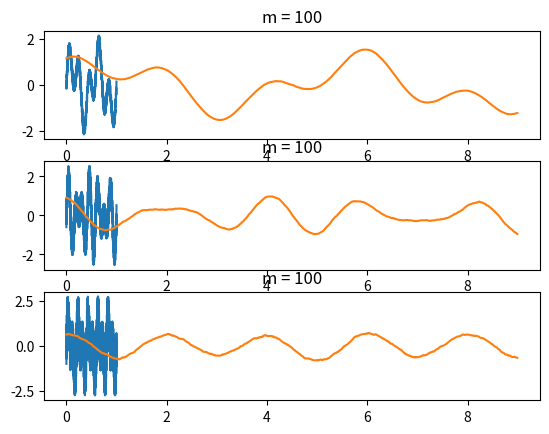

Write the Python code that produced this figure.
import matplotlib.pyplot as plt
import random as r
import math as m
import statistics

def ytFunction(f1, f2, t, nois):
    return m.sin(2*m.pi*f1*t) + m.sin(2*m.pi*f2*t) + nois

def meanFilter(list_value, m_value, outputx, outputy, lens):
    count = 0
    for i in range(0,(lens-m_value)):
        slice_output = list_value[i:(m_value+i)]
        mean = statistics.mean(slice_output)
        outputy.append(mean)
        outputx.append(count*0.01)  
        print(mean)
        count = count + 1

def showOriginal():
    plt.figure(1)
    plt.subplot(311)

    plt.plot(outputx1,outputy1)

    plt.subplot(312)
    plt.plot(outputx2,outputy2)

    plt.subplot(313)
    plt.plot(outputx3,outputy3)

    plt.show()

def showFilterOutput():
    plt.figure(1)
    plt.subplot(311)
    plt.title("m = 100")

    plt.plot(outputx_filter1,outputy_filter1)

    plt.subplot(312)
    plt.title("m = 100")
    plt.plot(outputx_filter2,outputy_filter2)

    plt.subplot(313)
    #plt.plot(outputx,outputy)
    plt.title("m = 100")
    plt.plot(outputx_filter3,outputy_filter3)

    plt.show()

fs = 1000
t_sampling = 1/fs
f_input = [5,2,7,10]
alphas = [0.1,0.3,0.5]
mi = [1,5,10,100]

outputy1 = []
outputx1 = []
outputy2 = []
outputx2 = []
outputy3 = []
outputx3 = []


for i in range(0,1000):
    nois = (2*r.randint(0,2)-2) *alphas[0]
    outputy1.append(ytFunction(f_input[0],f_input[1],(i*t_sampling),nois))
    outputx1.append(i*t_sampling)

for i in range(0,1000):
    nois = (2*r.randint(0,2)-2) *alphas[1]
    outputy2.append(ytFunction(f_input[0],f_input[2],(i*t_sampling),nois))
    outputx2.append(i*t_sampling)

for i in range(0,1000):
    nois = (2*r.randint(0,2)-2) *alphas[2]
    outputy3.append(ytFunction(f_input[0],f_input[3],(i*t_sampling),nois))
    outputx3.append(i*t_sampling)

# Orinal sampling

showOriginal()
    


outputy_filter1 = []
outputx_filter1 = []

outputy_filter2 = []
outputx_filter2 = []

outputy_filter3 = []
outputx_filter3 = []

# average filter 
leng1 = len(outputy1)
leng2 = len(outputy2)
leng3 = len(outputy3)
meanFilter(outputy1,mi[3], outputx_filter1,outputy_filter1, leng1)
meanFilter(outputy2,mi[3], outputx_filter2,outputy_filter2, leng2)
meanFilter(outputy3,mi[3], outputx_filter3,outputy_filter3, leng3)

showFilterOutput()


'''
series_output = []

fs = 1000
pi = 3.142
tsame = 1/fs
t = []
nf = m.ceil(4*m.pi)
for i in range(0, nf):
    t.append(i*tsame)

ft = 0

bn_list = []
f_output = []


for n in range(0,10000):
  bn = 20/(m.pi*(2*n-1))
  bn_list.append(bn)
  partial_sum = 0
  for t in t:
    ft = bn*m.sin((2*n-1)*t) + ft
    partial_sum = partial_sum + ft
  series_output.append(partial_sum)


for i in range(1, len(bn_list)):
    f_output.append(i/(2*m.pi))



plt.figure(1)
plt.subplot(311)
plt.plot(t,series_output)
'''